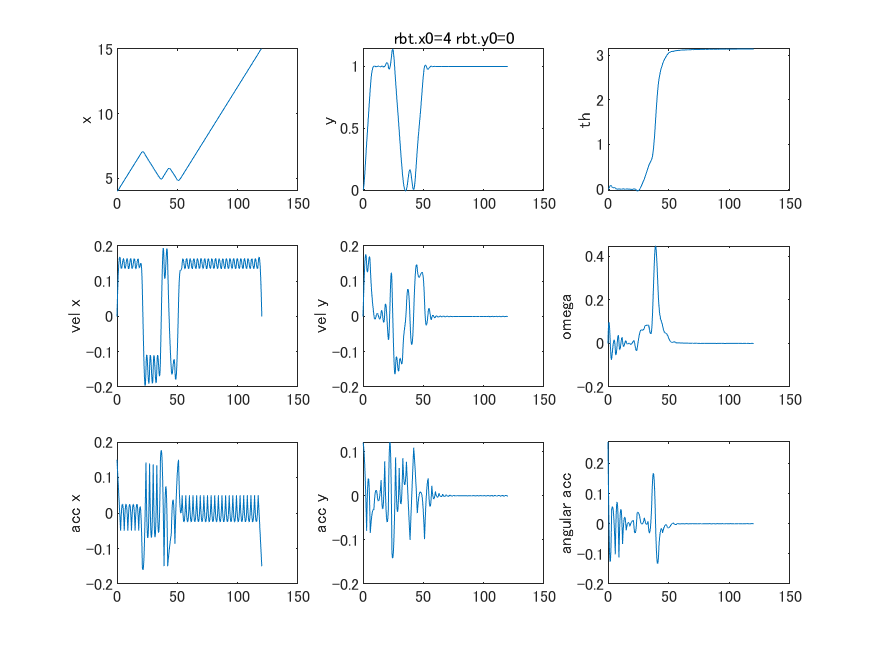

Source data for this figure (header and first rows):
index, value
初期時刻, 0 ~ 0
初期座標 x, 4 ~ 4
初期座標 y, 0 ~ 0
初期座標 theta, 0 ~ 0
初期座標 vx, 0 ~ 0
初期座標 vy, 0 ~ 0
初期座標 omega, 0 ~ 0
終端時刻, 120 ~ 120
終端座標 x, 15 ~ 15
終端座標 y, 1 ~ 1
終端座標 theta, -3.14159 ~ 3.14159
終端座標 vx, 0 ~ 0
終端座標 vy, 0 ~ 0
終端座標 omega, 0 ~ 0
状態境界 x, 4 ~ 15
状態境界 y, 0 ~ 2.5
状態境界 theta, -3.1416 ~ 3.14159
状態境界 vx, -0.15 ~ 0.15
状態境界 vy, -0.15 ~ 0.15
状態境界 omega, -0.7854 ~ 0.785398
制御境界 accx, -0.15 ~ 0.15
制御境界 accy, -0.15 ~ 0.15
制御境界 ang_acc, -0.7854 ~ 0.7854
非零のための下駄, 0.001
soln.info.iterations, 660
soln.info.funcCount, 483437
soln.info.constrviolation, 3.2752e-15
soln.info.stepsize, 1.3966e-10
soln.info.algorithm, interior-point
soln.info.firstorderopt, 7254
soln.info.cgiterations, 49
soln.info.bestfeasible.fval, 93739
soln.info.nlpTime, 123.3
soln.info.exitFlag, 2
